Run: headless pygame with SDL's dummy video driver; simulated clock (each Clock.tick advances the game by its frame time, no real sleeping); random seed 0; keys injected as events and as key.get_pressed() state; mouse plan: one left click at the window centre at the start of phase 2, then a move to the lower-right quarter at the start of phase 3.
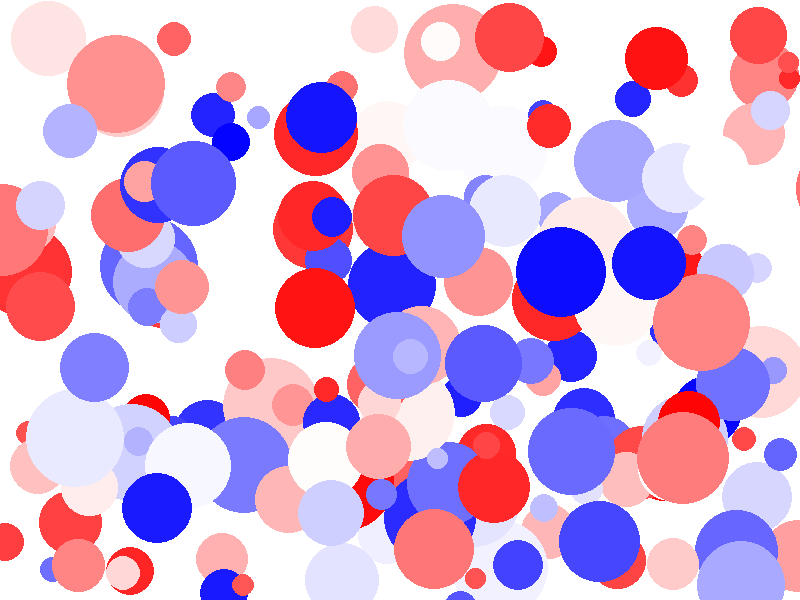
Frame 1 of 4 · flips 1–60 · no input
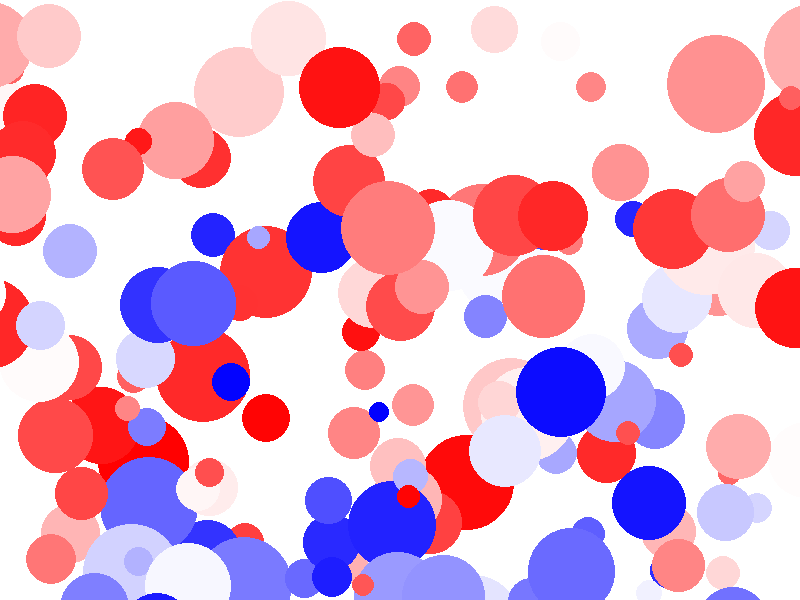
Frame 2 of 4 · flips 61–180 · clicked the window centre · tapped SPACE, RETURN · held RIGHT (→), D
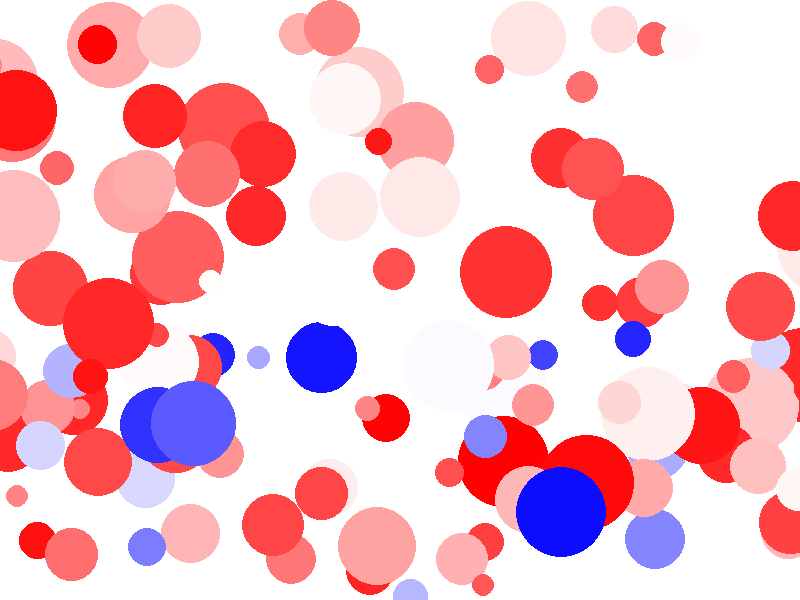
Frame 3 of 4 · flips 181–300 · moved the mouse to the lower-right quarter · held DOWN (↓), S
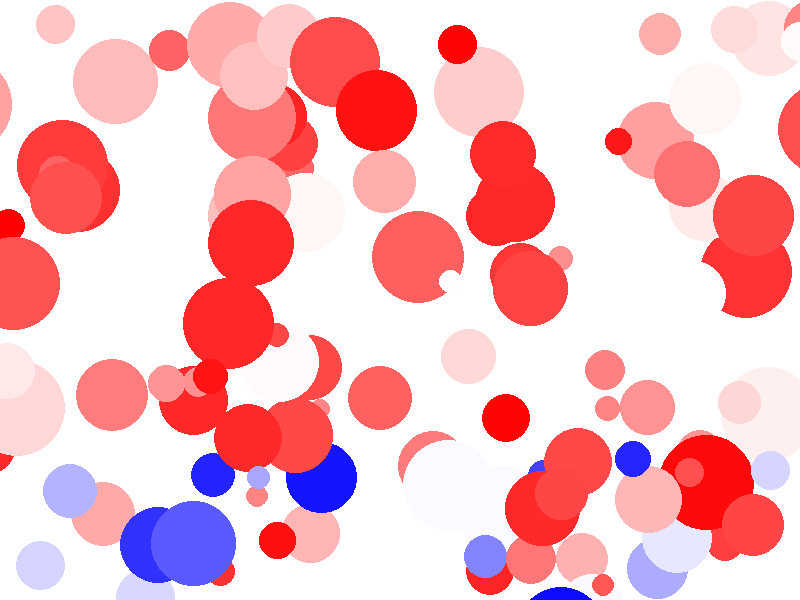
Frame 4 of 4 · flips 301–420 · held LEFT (←), A, UP (↑), W

The pygame program that drew these frames:

"""
Pygame base template
by Aaron Lee 2020
"""
import random

import pygame

# Define global varibles
BLACK = (0, 0, 0)
WHITE = (255, 255, 255)
GREEN = (0, 255, 0)
RED = (255, 0, 0)
BLUE = (0, 0, 255)
MAGENTA = (255, 0, 255)
YELLOW = (255, 255, 0)
CYAN = (0, 255, 255)
WIDTH = 800
HEIGHT = 600
done = False

pygame.init()

# Set the width and height of the screen [width, height]
size = (WIDTH, HEIGHT)
screen = pygame.display.set_mode(size)

pygame.display.set_caption("My Game")

# Used to manage how fast the screen updates
clock = pygame.time.Clock()


# CLASSES
class Circle():
    def __init__(self):
        self.diameter = random.randrange(20, 100)
        self.x = random.randrange(WIDTH - self.diameter)
        self.y = random.randrange(HEIGHT - self.diameter)
        gb = random.randrange(256)
        self.color = (255, gb, gb)
        self.change_x = random.randrange(1, 6)

    def draw_me(self):
        pygame.draw.ellipse(screen, self.color, [self.x, self.y, self.diameter, self.diameter])

    def update(self):
        self.x += self.change_x
        if self.x > WIDTH:
            # randomize my balloon
            self.diameter = random.randrange(20, 100)
            self.x = random.randrange(WIDTH - self.diameter)
            self.y = random.randrange(HEIGHT - self.diameter)
            self.change_x = random.randrange(1, 6)
            # move it to left side (wrap)
            self.x = -self.diameter


class Bubble(Circle):  # Bubble is a child of the Circle class. (Circle is the parent class)
    def __init__(self):
        super().__init__()  # runs the constructor on the parent  super() means parent (Circle in this case)
        rg = random.randrange(256)
        self.color = (rg, rg, 255)
        self.change_x = 0
        self.change_y = random.randrange(1, 4)

    def update(self):
        self.y += self.change_y



circle_list = []

for i in range(100):
    my_circle = Circle()
    my_bubble = Bubble()
    circle_list.append(my_circle)
    circle_list.append(my_bubble)


# -------- Main Program Loop -----------
while not done:
    # --- Main event loop (user input)
    for event in pygame.event.get():
        if event.type == pygame.QUIT:
            done = True
        if event.type == pygame.MOUSEBUTTONDOWN:
            my_bubble = Bubble()
            my_bubble.x, my_bubble.y = event.pos
            circle_list.append(my_bubble)

    # --- Game logic should go here
    for my_circle in circle_list:
        my_circle.update()

    # --- Drawing code should go here
    screen.fill(WHITE)  # paint the blank canvas

    for my_circle in circle_list:
        my_circle.draw_me()

    pygame.display.flip()  # show the updated drawing

    clock.tick(60)  # 60 frames per second

pygame.quit()  # Close the window and quit.
